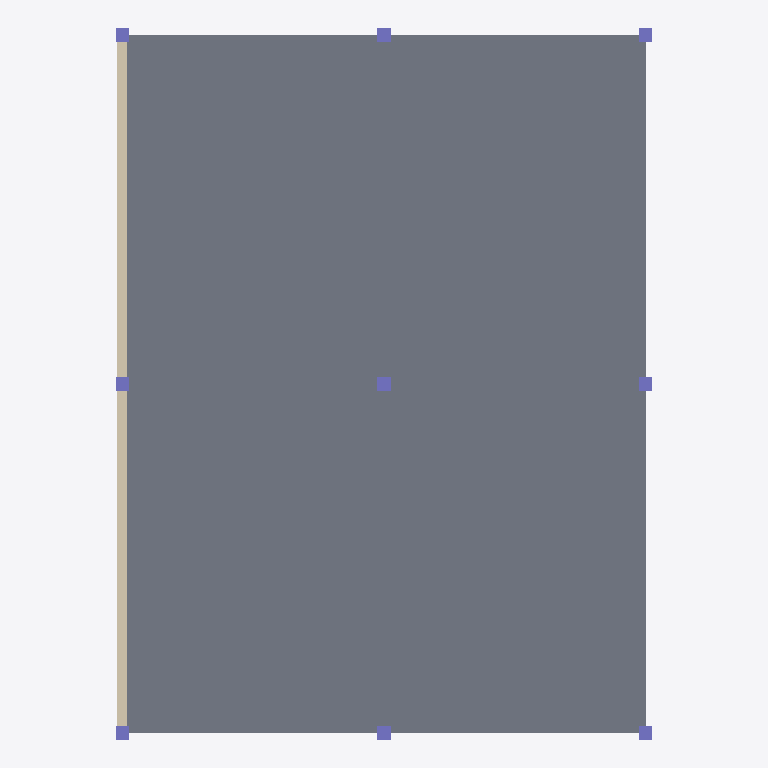
Plan cut of the same IFC building model at storey '1. OG' (level 3.00 m, cut at 4.40 m), seen from above with north up, elements coloured by IFC class: 9 columns (violet), 1 slab (grey), 1 wall (beige). Cut surfaces are drawn darker.
Extent 12.3 m × 16.3 m × 3.2 m (x, y, z). Storeys (2): EG at 0.00 m; 1. OG at 3.00 m. Elements (12): 9 IfcColumn, 2 IfcSlab, 1 IfcWall.

HEADER;
FILE_DESCRIPTION(('ViewDefinition [ReferenceView]'),'2;1');
FILE_NAME('raster.ifc','2026-11-11T12:00:00',('Polaris'),('Polaris'),'','Polaris','');
FILE_SCHEMA(('IFC4'));
ENDSEC;
DATA;
#108=IFCPROJECT('2000000000000000000001',$,'Raster-Test',$,$,$,$,(#105),#107);
#112=IFCSITE('2000000000000000000002',$,'Gelaende',$,$,#111,$,$,.ELEMENT.,$,$,$,$,$);
#116=IFCBUILDING('2000000000000000000003',$,'Haus',$,$,#115,$,$,.ELEMENT.,$,$,$);
#120=IFCBUILDINGSTOREY('2000000000000000000004',$,'EG',$,$,#119,$,$,.ELEMENT.,0.0);
#124=IFCBUILDINGSTOREY('2000000000000000000005',$,'1. OG',$,$,#123,$,$,.ELEMENT.,3000.0);
#310=IFCSLAB('2000000000000000000043',$,'Decke ueber EG',$,$,#303,#309,$,.FLOOR.);
#296=IFCWALL('2000000000000000000040',$,'Wand Achse A',$,$,#289,#295,$,$);
#204=IFCCOLUMN('2000000000000000000019',$,'Stuetze B1',$,$,#197,#203,$,$);
#230=IFCCOLUMN('2000000000000000000025',$,'Stuetze B3',$,$,#223,#229,$,$);
#217=IFCCOLUMN('2000000000000000000022',$,'Stuetze B2',$,$,#210,#216,$,$);
#178=IFCCOLUMN('2000000000000000000013',$,'Stuetze A2',$,$,#171,#177,$,$);
#165=IFCCOLUMN('2000000000000000000010',$,'Stuetze A1',$,$,#158,#164,$,$);
#191=IFCCOLUMN('2000000000000000000016',$,'Stuetze A3',$,$,#184,#190,$,$);
#256=IFCCOLUMN('2000000000000000000031',$,'Stuetze C2',$,$,#249,#255,$,$);
#243=IFCCOLUMN('2000000000000000000028',$,'Stuetze C1',$,$,#236,#242,$,$);
#269=IFCCOLUMN('2000000000000000000034',$,'Stuetze C3',$,$,#262,#268,$,$);
ENDSEC;
